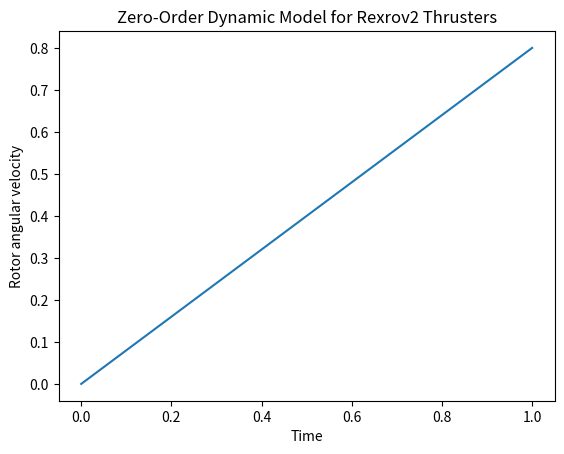

Generate this figure with matplotlib:
import matplotlib.pyplot as plt
import numpy as np

# Define the gain of the thrusters
K = 0.8

# Generate some input values
inputs = np.linspace(0, 1, 101)

# Calculate the corresponding output values
outputs = K * inputs

# Plot the input vs. output graph
plt.plot(inputs, outputs)
plt.xlabel('Time')
plt.ylabel('Rotor angular velocity')
plt.title('Zero-Order Dynamic Model for Rexrov2 Thrusters')
plt.show()
